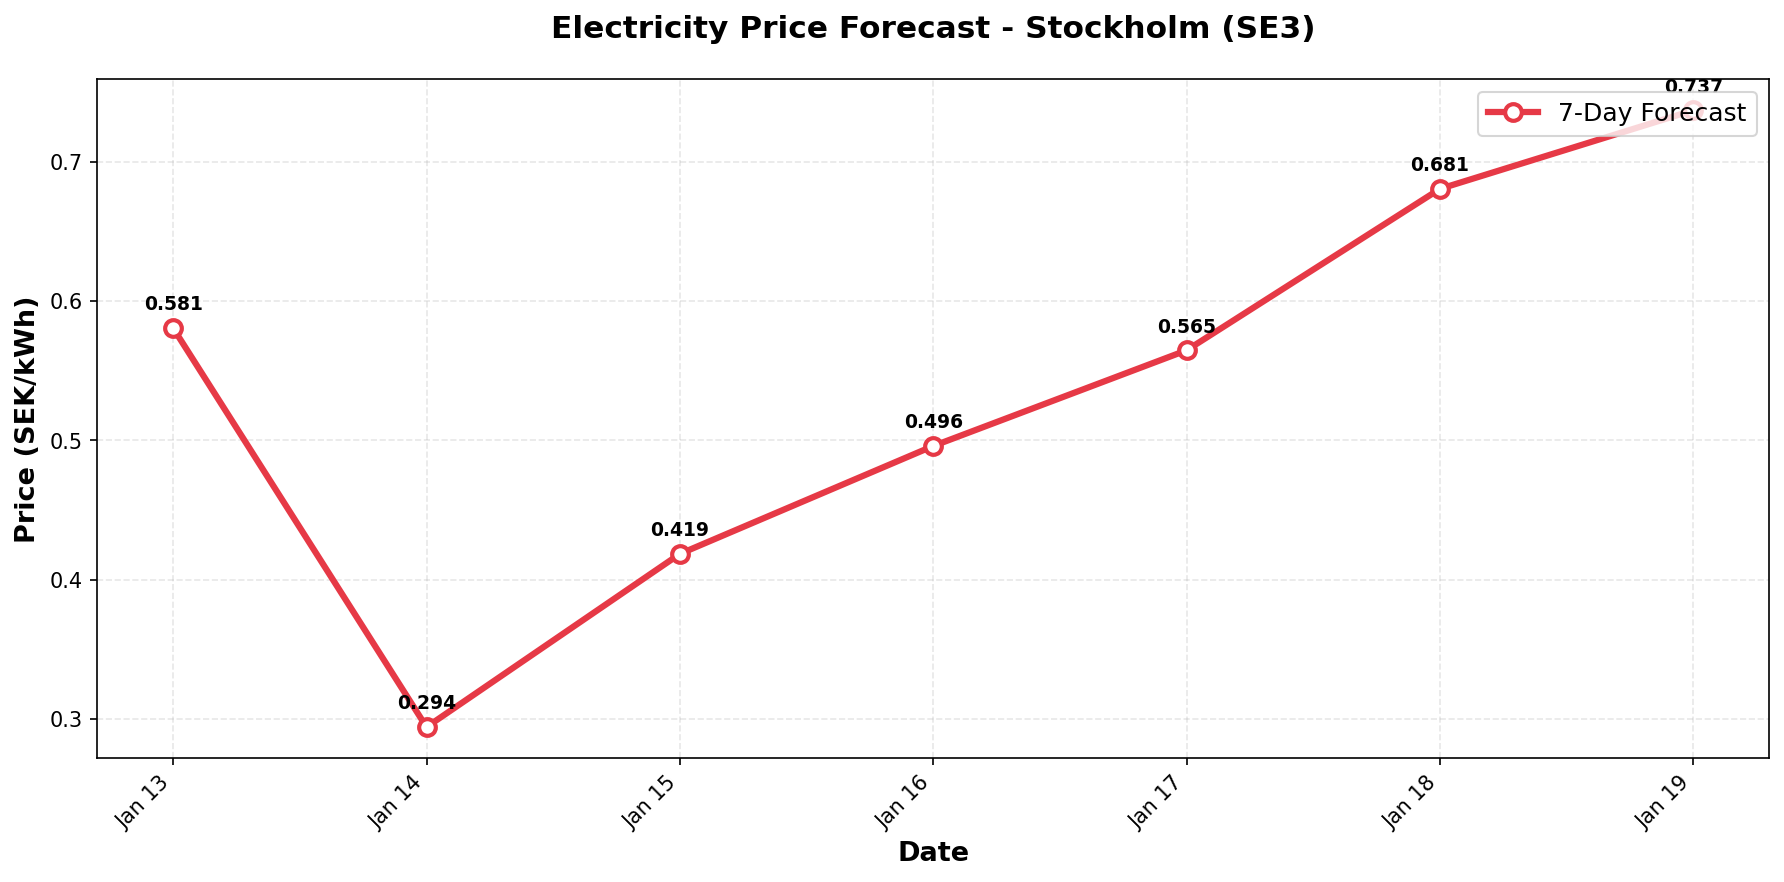

Source data for this figure (header and first rows):
date, predicted_price
2026-01-13, 0.5806
2026-01-14, 0.2942
2026-01-15, 0.4185
2026-01-16, 0.496
2026-01-17, 0.5647
2026-01-18, 0.6806
2026-01-19, 0.7371
